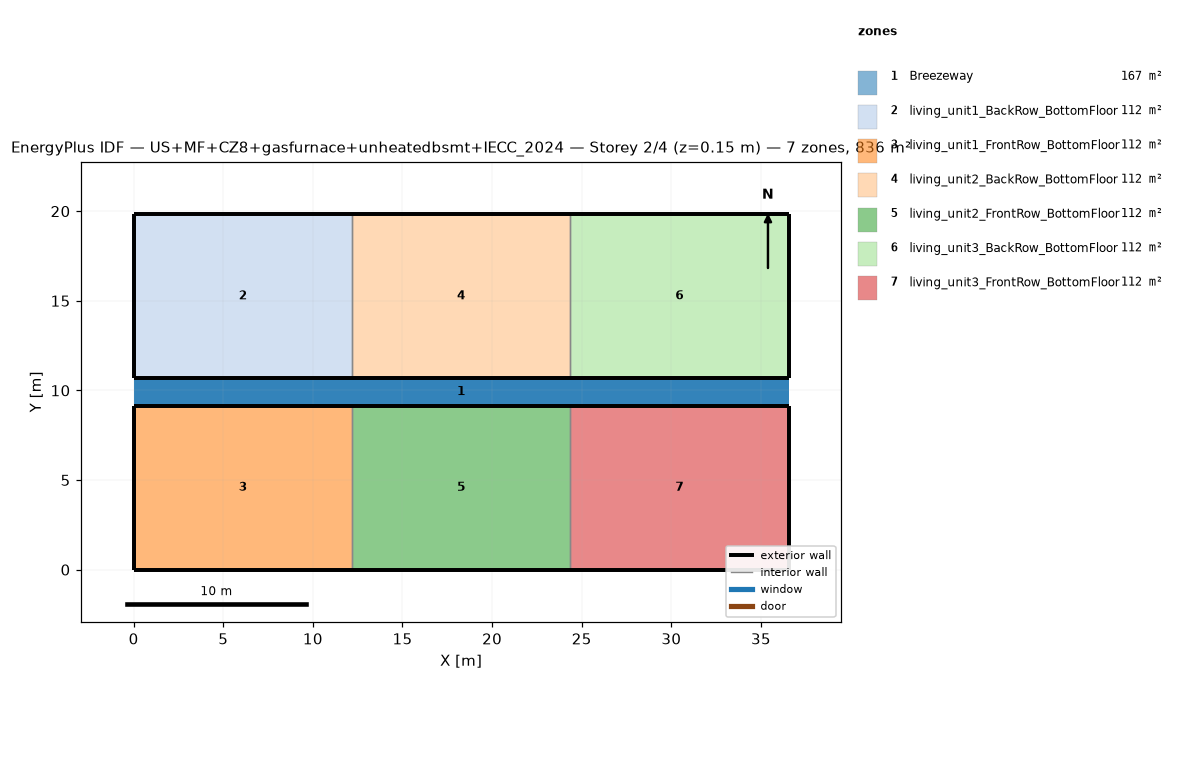
=== STOREY PLAN SPEC (per zone: floor XY polygon, exterior-wall plan segments, windows/doors) ===
zone 1: Breezeway  (167.0 m²)
  floor: (36.54, 9.16) (0.00, 9.16) (0.00, 10.68) (36.54, 10.68)
  floor: (36.54, 9.16) (0.00, 9.16) (0.00, 10.68) (36.54, 10.68)
  floor: (36.54, 9.16) (0.00, 9.16) (0.00, 10.68) (36.54, 10.68)
zone 2: living_unit1_BackRow_BottomFloor  (111.5 m²)
  floor: (12.18, 10.68) (0.00, 10.68) (0.00, 19.84) (12.18, 19.84)
  exterior wall: (0.00, 10.68) – (12.18, 10.68)  [12.2 m]
  exterior wall: (12.18, 19.84) – (0.00, 19.84)  [12.2 m]
  exterior wall: (0.00, 19.84) – (0.00, 10.68)  [9.2 m]
  interior walls: 1
zone 3: living_unit1_FrontRow_BottomFloor  (111.5 m²)
  floor: (12.18, 0.00) (0.00, 0.00) (0.00, 9.16) (12.18, 9.16)
  exterior wall: (0.00, 0.00) – (12.18, 0.00)  [12.2 m]
  exterior wall: (12.18, 9.16) – (0.00, 9.16)  [12.2 m]
  exterior wall: (0.00, 9.16) – (0.00, 0.00)  [9.2 m]
  interior walls: 1
zone 4: living_unit2_BackRow_BottomFloor  (111.5 m²)
  floor: (24.36, 10.68) (12.18, 10.68) (12.18, 19.84) (24.36, 19.84)
  exterior wall: (12.18, 10.68) – (24.36, 10.68)  [12.2 m]
  exterior wall: (24.36, 19.84) – (12.18, 19.84)  [12.2 m]
  interior walls: 2
zone 5: living_unit2_FrontRow_BottomFloor  (111.5 m²)
  floor: (24.36, 0.00) (12.18, 0.00) (12.18, 9.16) (24.36, 9.16)
  exterior wall: (12.18, 0.00) – (24.36, 0.00)  [12.2 m]
  exterior wall: (24.36, 9.16) – (12.18, 9.16)  [12.2 m]
  interior walls: 2
zone 6: living_unit3_BackRow_BottomFloor  (111.5 m²)
  floor: (36.54, 10.68) (24.36, 10.68) (24.36, 19.84) (36.54, 19.84)
  exterior wall: (24.36, 10.68) – (36.54, 10.68)  [12.2 m]
  exterior wall: (36.54, 10.68) – (36.54, 19.84)  [9.2 m]
  exterior wall: (36.54, 19.84) – (24.36, 19.84)  [12.2 m]
  interior walls: 1
zone 7: living_unit3_FrontRow_BottomFloor  (111.5 m²)
  floor: (36.54, 0.00) (24.36, 0.00) (24.36, 9.16) (36.54, 9.16)
  exterior wall: (24.36, 0.00) – (36.54, 0.00)  [12.2 m]
  exterior wall: (36.54, 0.00) – (36.54, 9.16)  [9.2 m]
  exterior wall: (36.54, 9.16) – (24.36, 9.16)  [12.2 m]
  interior walls: 1

=== DERIVED (storey summary) ===
Building: US+MF+CZ8+gasfurnace+unheatedbsmt+IECC_2024
Storey: 2 of 4  (floor level z = 0.15 m)
Storey gross floor area: 836.2 m²
Zones on this storey: 7
  - Breezeway: floor 167.0 m²
  - living_unit1_BackRow_BottomFloor: floor 111.5 m²; exterior wall 33.5 m (86.9 m²); WWR 0.0%
  - living_unit1_FrontRow_BottomFloor: floor 111.5 m²; exterior wall 33.5 m (86.9 m²); WWR 0.0%
  - living_unit2_BackRow_BottomFloor: floor 111.5 m²; exterior wall 24.4 m (63.1 m²); WWR 0.0%
  - living_unit2_FrontRow_BottomFloor: floor 111.5 m²; exterior wall 24.4 m (63.1 m²); WWR 0.0%
  - living_unit3_BackRow_BottomFloor: floor 111.5 m²; exterior wall 33.5 m (86.9 m²); WWR 0.0%
  - living_unit3_FrontRow_BottomFloor: floor 111.5 m²; exterior wall 33.5 m (86.9 m²); WWR 0.0%
Zone adjacency (shared interzone walls):
  - living_unit1_BackRow_BottomFloor ↔ living_unit2_BackRow_BottomFloor
  - living_unit1_FrontRow_BottomFloor ↔ living_unit2_FrontRow_BottomFloor
  - living_unit2_BackRow_BottomFloor ↔ living_unit3_BackRow_BottomFloor
  - living_unit2_FrontRow_BottomFloor ↔ living_unit3_FrontRow_BottomFloor